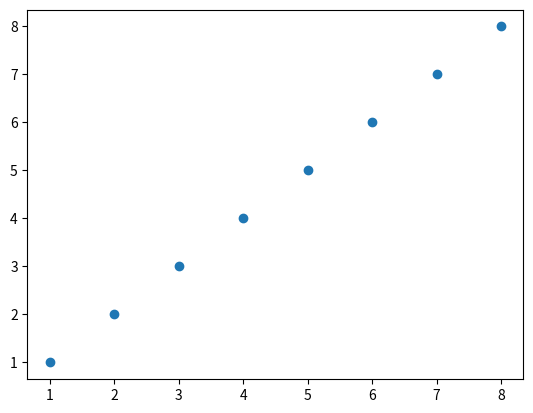
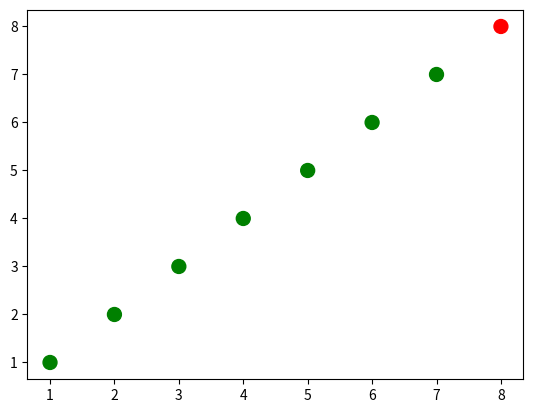
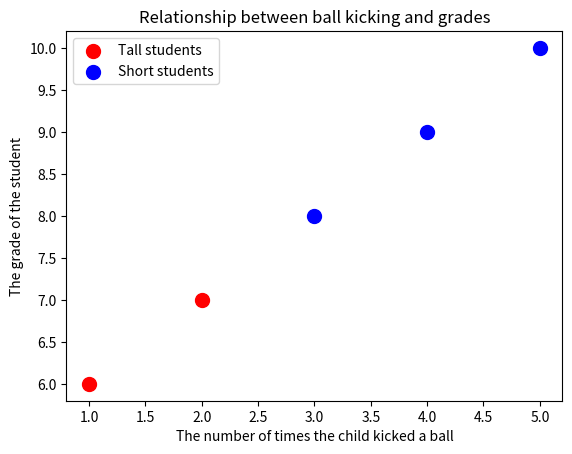

The matplotlib source for these figures, in order:
import matplotlib as mpl
print(mpl.get_backend())

import matplotlib.pyplot as plt
print(plt.plot)


import numpy as np

x = np.array([1,2,3,4,5,6,7,8])
y = x

plt.figure()
plt.scatter(x, y) # similar to plt.plot(x, y, '.'), but the underlying child objects in the axes are not Line2D




x = np.array([1,2,3,4,5,6,7,8])
y = x

# create a list of colors for each point to have
# ['green', 'green', 'green', 'green', 'green', 'green', 'green', 'red']
colors = ['green']*(len(x)-1)
colors.append('red')

plt.figure()

# plot the point with size 100 and chosen colors
plt.scatter(x, y, s=100, c=colors)




# convert the two lists into a list of pairwise tuples
zip_generator = zip([1,2,3,4,5], [6,7,8,9,10])

print(list(zip_generator))
# the above prints:
# [(1, 6), (2, 7), (3, 8), (4, 9), (5, 10)]

zip_generator = zip([1,2,3,4,5], [6,7,8,9,10])
# The single star * unpacks a collection into positional arguments
print(*zip_generator)
# the above prints:
# (1, 6) (2, 7) (3, 8) (4, 9) (5, 10)




# use zip to convert 5 tuples with 2 elements each to 2 tuples with 5 elements each
print(list(zip((1, 6), (2, 7), (3, 8), (4, 9), (5, 10))))
# the above prints:
# [(1, 2, 3, 4, 5), (6, 7, 8, 9, 10)]


zip_generator = zip([1,2,3,4,5], [6,7,8,9,10])
# let's turn the data back into 2 lists
x, y = zip(*zip_generator) # This is like calling zip((1, 6), (2, 7), (3, 8), (4, 9), (5, 10))
print(x)
print(y)
# the above prints:
# (1, 2, 3, 4, 5)
# (6, 7, 8, 9, 10)




plt.figure()
# plot a data series 'Tall students' in red using the first two elements of x and y
plt.scatter(x[:2], y[:2], s=100, c='red', label='Tall students')
# plot a second data series 'Short students' in blue using the last three elements of x and y
plt.scatter(x[2:], y[2:], s=100, c='blue', label='Short students')




# add a label to the x axis
plt.xlabel('The number of times the child kicked a ball')
# add a label to the y axis
plt.ylabel('The grade of the student')
# add a title
plt.title('Relationship between ball kicking and grades')



# add a legend (uses the labels from plt.scatter)
plt.legend()




# add the legend to loc=4 (the lower right hand corner), also gets rid of the frame and adds a title
plt.legend(loc=4, frameon=False, title='Legend')



# get children from current axes (the legend is the second to last item in this list)
print(plt.gca().get_children())



# get the legend from the current axes
legend = plt.gca().get_children()[-2]




# you can use get_children to navigate through the child artists
legend.get_children()[0].get_children()[1].get_children()[0].get_children()





# import the artist class from matplotlib
from matplotlib.artist import Artist

def rec_gc(art, depth=0):
    if isinstance(art, Artist):
        # increase the depth for pretty printing
        print("  " * depth + str(art))
        for child in art.get_children():
            rec_gc(child, depth+2)

# Call this function on the legend artist to see what the legend is made up of
rec_gc(plt.legend())



plt.show()
print("完了")
